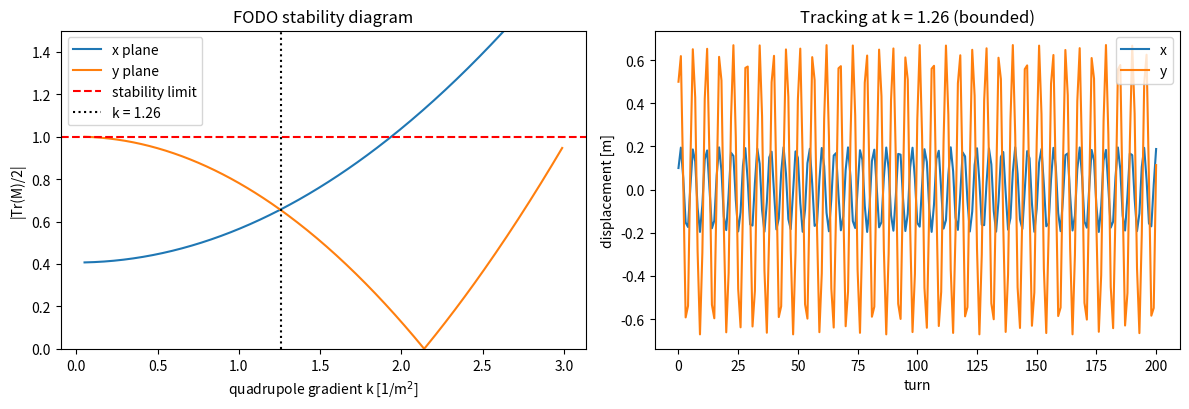

Here is the Python script that generated this plot:
"""Stability of a FODO lattice in a ring, using 6x6 transfer matrices.

Phase-space vector: (x, x', y, y', z, delta). One cell = drift -> QD -> dipole -> QF
(matrices multiply right-to-left). A ring of N cells is stable if |Tr(M_cell)/2| < 1
in both planes. The "most stable" gradient k maximises the stability margin, i.e.
minimises max(|Tr_x|, |Tr_y|)/2.
"""
import matplotlib.pyplot as plt
import numpy as np

L_QUAD, L_DIPOLE, L_DRIFT = 0.5, 1.0, 1.0  # m
N_CELLS = 6
R_BEND = N_CELLS * L_DIPOLE / (2 * np.pi)  # bending radius so the dipoles close the ring


def drift(length):
    m = np.eye(6)
    m[0, 1] = m[2, 3] = length
    return m


def dipole(length, radius):
    a = length / radius
    m = np.eye(6)
    m[0, :2] = [np.cos(a), radius * np.sin(a)]
    m[0, 4] = radius * (1 - np.cos(a))
    m[1, :2] = [-np.sin(a) / radius, np.cos(a)]
    m[1, 4] = np.sin(a)
    m[2, 3] = length
    return m


def quad(length, k):
    """Quadrupole of normalised gradient k [1/m^2]; k>0 focuses in x, k<0 in y."""
    ks = np.sqrt(abs(k))
    foc = np.array([[np.cos(ks * length), np.sin(ks * length) / ks],
                    [-ks * np.sin(ks * length), np.cos(ks * length)]])
    dfo = np.array([[np.cosh(ks * length), np.sinh(ks * length) / ks],
                    [ks * np.sinh(ks * length), np.cosh(ks * length)]])
    m = np.eye(6)
    m[0:2, 0:2], m[2:4, 2:4] = (foc, dfo) if k > 0 else (dfo, foc)
    return m


def cell_matrix(k):
    return quad(L_QUAD, k) @ dipole(L_DIPOLE, R_BEND) @ quad(L_QUAD, -k) @ drift(L_DRIFT)


def stability(k):
    m = cell_matrix(k)
    return abs(np.trace(m[0:2, 0:2]) / 2), abs(np.trace(m[2:4, 2:4]) / 2)


def track(k, x0, turns):
    ring = np.linalg.matrix_power(cell_matrix(k), N_CELLS)
    out = np.empty((turns + 1, 6))
    out[0] = x0
    for i in range(turns):
        out[i + 1] = ring @ out[i]
    return out


def main():
    ks = np.arange(0.05, 3.0, 0.01)
    margin = np.array([max(stability(k)) for k in ks])
    stable = margin < 1
    k_best = ks[np.argmin(margin)]
    print(f"bending radius R = {R_BEND:.3f} m")
    print(f"stable for k in [{ks[stable].min():.2f}, {ks[stable].max():.2f}] 1/m^2")
    print(f"most stable gradient k = {k_best:.2f} 1/m^2  (max|Tr/2| = {margin.min():.3f})")

    x0 = np.array([0.1, 0.0, 0.5, 0.0, 0.0, 0.0])
    turns = 200
    good, bad = track(k_best, x0, turns), track(2.5, x0, turns)
    print(f"max |x|, |y| over {turns} turns at k={k_best:.2f}: {np.abs(good[:, [0, 2]]).max():.3f} m")
    print(f"max |x|, |y| over {turns} turns at k=2.50 (unstable): {np.abs(bad[:, [0, 2]]).max():.3g} m")

    fig, (ax1, ax2) = plt.subplots(1, 2, figsize=(12, 4.2))
    ax1.plot(ks, [stability(k)[0] for k in ks], label="x plane")
    ax1.plot(ks, [stability(k)[1] for k in ks], label="y plane")
    ax1.axhline(1, color="r", ls="--", label="stability limit")
    ax1.axvline(k_best, color="k", ls=":", label=f"k = {k_best:.2f}")
    ax1.set(xlabel="quadrupole gradient k [1/m$^2$]", ylabel="|Tr(M)/2|", ylim=(0, 1.5),
            title="FODO stability diagram")
    ax1.legend()
    n = np.arange(turns + 1)
    ax2.plot(n, good[:, 0], label="x")
    ax2.plot(n, good[:, 2], label="y")
    ax2.set(xlabel="turn", ylabel="displacement [m]", title=f"Tracking at k = {k_best:.2f} (bounded)")
    ax2.legend()
    fig.tight_layout()
    fig.savefig("fodo.png", dpi=150)


if __name__ == "__main__":
    main()
